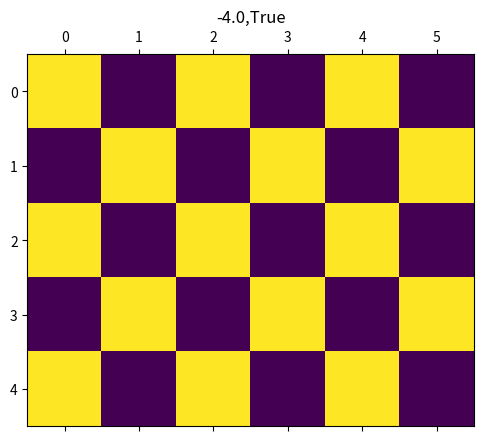
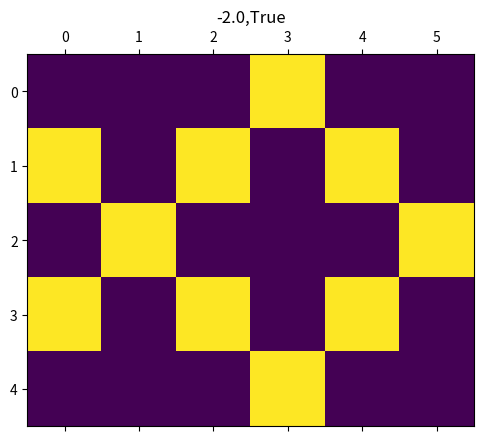
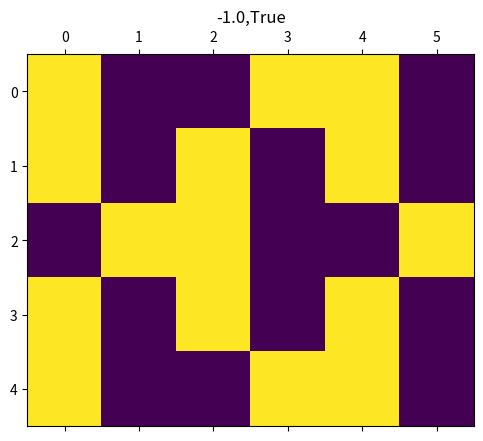
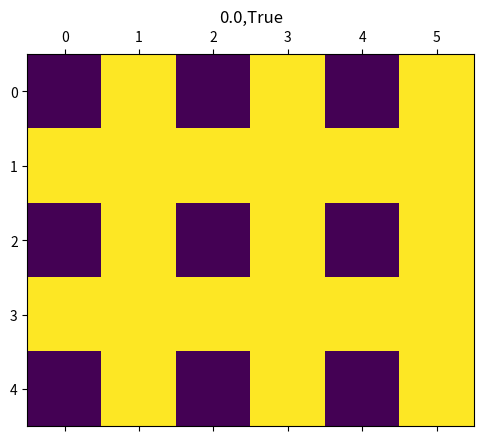
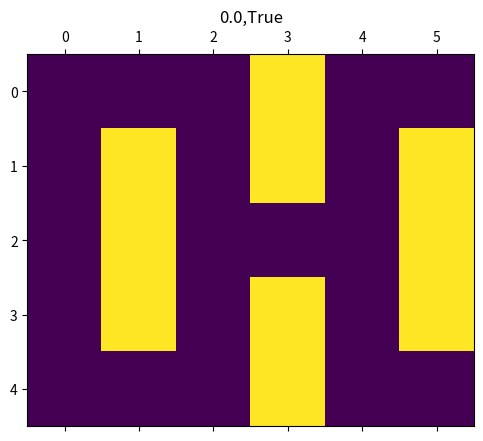
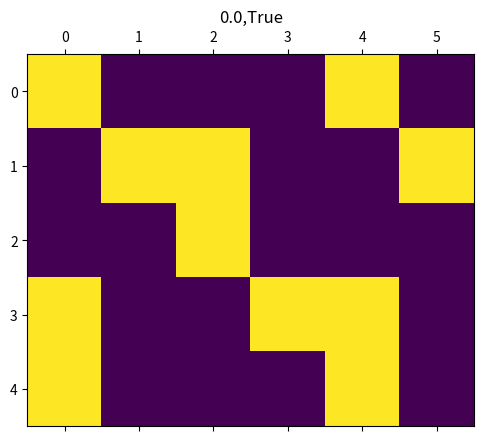
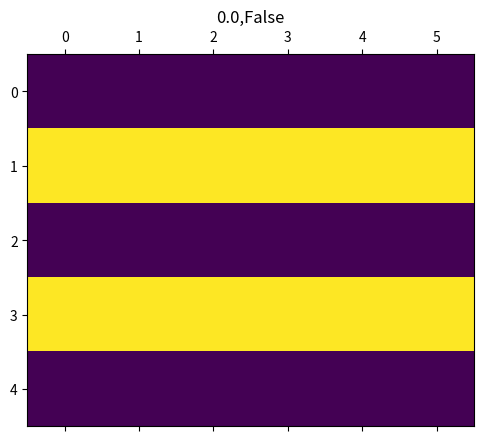
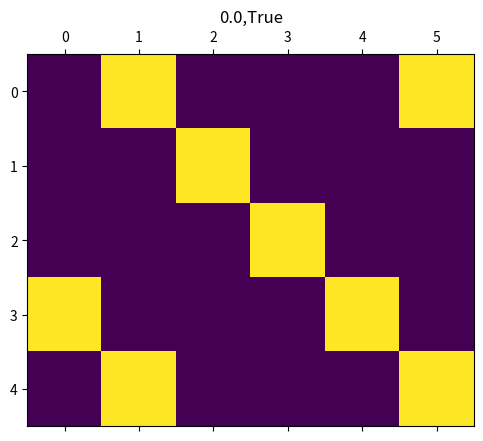
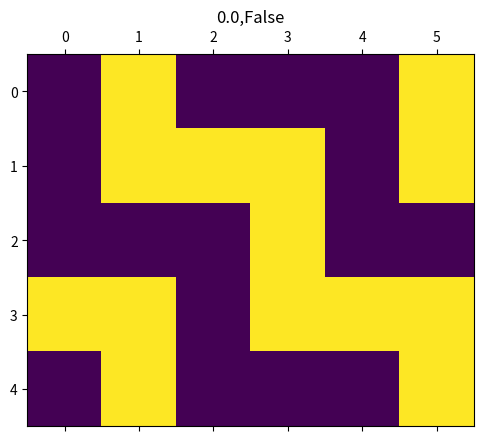
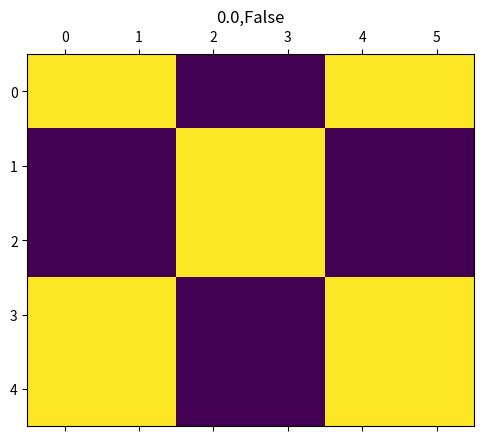
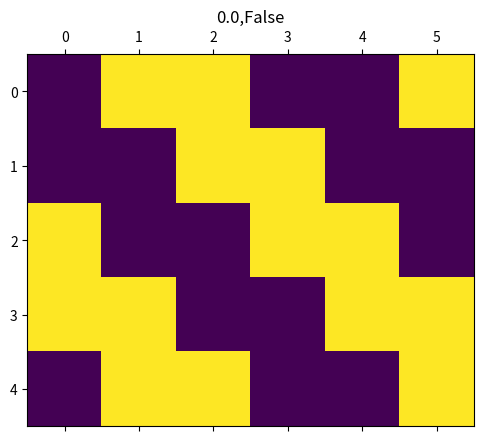
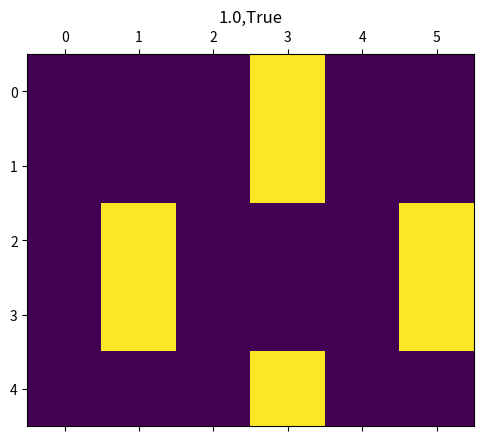
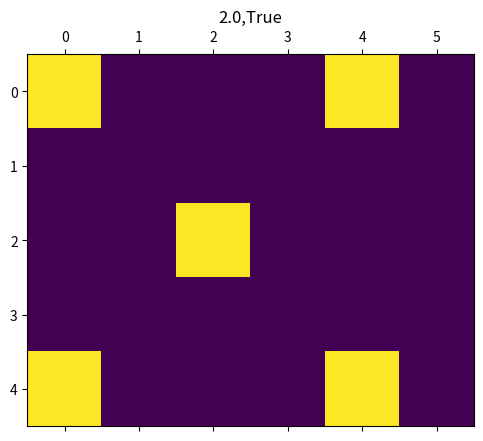
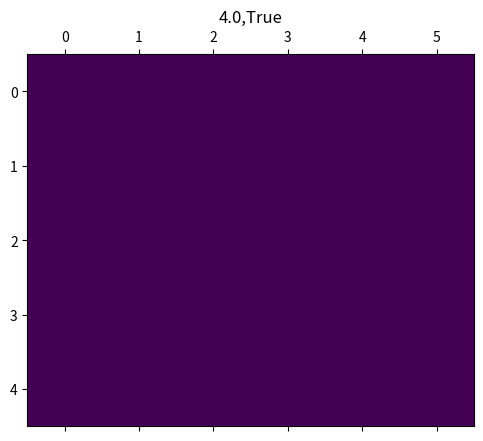

Recreate these plots in Python, in order.
#Search the spins configurations on an 8 site calculation 
import numpy as np 
import matplotlib.pyplot as plt

NN=[[1,3,4,6],[0,2,5,7],[1,3,4,6],[0,2,5,7],[0,2,5,7],[1,3,4,6],[0,2,5,7],[1,3,4,6]]
sigJs=[]
locJs=[]
Nsite=8

#TABLE OF UNIQUE STATES
'''
#STATE      SIGJ     LOCJ    COMPLETE
-------------------------------------
CHK         -4       T       Y
FLP         -2       T       Y
ACHN         0       T       Y
COL          0       F       Y
BLK          0       F       Y
BCOL         0       F       Y
FM           4       T       Y
-------------------------------------
TETR(SWT)   -1       T       N
RECT3(CFLP)  0       T       N
ELBW         0       T       N
DIAG         0       T       N
BBCOL        0       F       N
RECT2        1       T       N
BCHK         2       T       N
-------------------------------------
'''
#CHK, FLP, TETR, ACHN, RECT3, ELBW, COL, DIAG, BBCOL, BLK, BCOL, RECT2, BCHK, FM
for i in [165,88,120,95,13,52,85,18,23,51,147,9,32,255]:
  spin=format(i,'0'+str(Nsite)+'b')
  spin=[float(spin[j])-0.5 for j in range(len(spin))]

  sigJ=0
  locJ=False
  for j in range(Nsite):
    nnterm=0
    for k in range(4):
      sigJ+=spin[j]*spin[NN[j][k]]
      nnterm+=spin[NN[j][k]]
    if(nnterm!=0): locJ=True
  sigJ/=2.
  Mat=[[spin[2],spin[6],spin[0],spin[4],spin[2],spin[6]],
       [spin[1],spin[5],spin[3],spin[7],spin[1],spin[5]],
       [spin[0],spin[4],spin[2],spin[6],spin[0],spin[4]],
       [spin[3],spin[7],spin[1],spin[5],spin[3],spin[7]],
       [spin[2],spin[6],spin[0],spin[4],spin[2],spin[6]]]
  plt.matshow(Mat)
  plt.title(str(sigJ)+","+str(locJ))
  plt.show()
  sigJs.append(sigJ)
  locJs.append(locJ)

sigJs=np.array(sigJs)
locJs=np.array(locJs)
